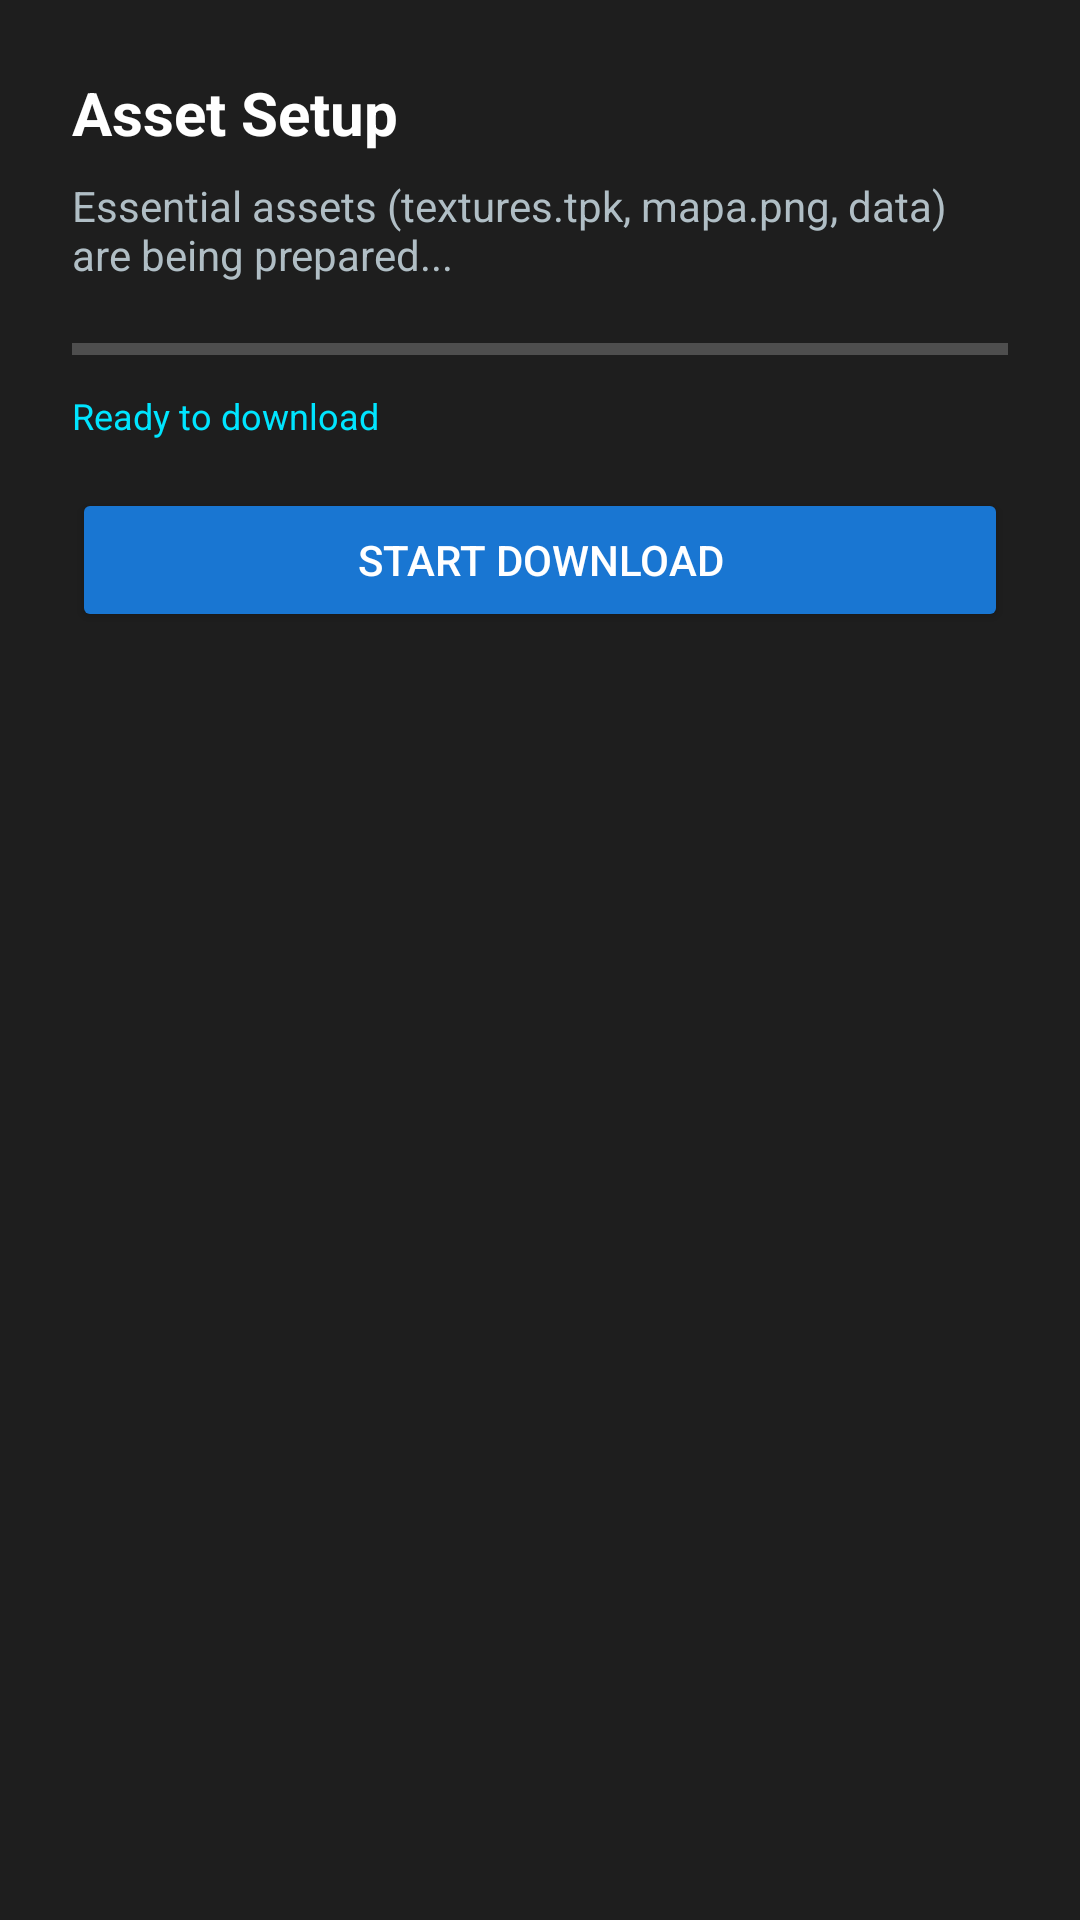

Write the Android layout XML for this screen, with the resource values it uses.
<!-- AndroidManifest.xml: application theme Theme.GTASAMapEditor -->
<!-- res/layout/dialog_asset_setup.xml -->
<?xml version="1.0" encoding="utf-8"?>
<LinearLayout xmlns:android="http://schemas.android.com/apk/res/android"
    android:layout_width="match_parent"
    android:layout_height="wrap_content"
    android:orientation="vertical"
    android:padding="24dp"
    android:background="@color/surface_dark">

    <TextView
        android:id="@+id/tv_setup_title"
        android:layout_width="wrap_content"
        android:layout_height="wrap_content"
        android:text="@string/asset_setup_title"
        android:textColor="@color/text_primary"
        android:textSize="20sp"
        android:textStyle="bold" />

    <TextView
        android:id="@+id/tv_setup_desc"
        android:layout_width="wrap_content"
        android:layout_height="wrap_content"
        android:layout_marginTop="8dp"
        android:text="@string/asset_setup_message"
        android:textColor="@color/text_secondary"
        android:textSize="14sp" />

    <ProgressBar
        android:id="@+id/pb_setup"
        style="?android:attr/progressBarStyleHorizontal"
        android:layout_width="match_parent"
        android:layout_height="12dp"
        android:layout_marginTop="16dp"
        android:max="100"
        android:progress="0" />

    <TextView
        android:id="@+id/tv_setup_status"
        android:layout_width="wrap_content"
        android:layout_height="wrap_content"
        android:layout_marginTop="8dp"
        android:text="Ready to download"
        android:textColor="@color/accent"
        android:textSize="12sp" />

    <Button
        android:id="@+id/btn_setup_start"
        android:layout_width="match_parent"
        android:layout_height="wrap_content"
        android:layout_marginTop="16dp"
        android:backgroundTint="@color/primary"
        android:text="Start Download"
        android:textColor="@color/text_primary" />

</LinearLayout>
<!-- resources referenced by this layout -->
<resources>
  <color name="accent">#00E5FF</color>
  <color name="primary">#1976D2</color>
  <color name="surface_dark">#1E1E1E</color>
  <color name="text_primary">#FFFFFF</color>
  <color name="text_secondary">#B0BEC5</color>
  <string name="asset_setup_message">Essential assets (textures.tpk, mapa.png, data) are being prepared...</string>
  <string name="asset_setup_title">Asset Setup</string>
  <style name="Theme.GTASAMapEditor" parent="Theme.MaterialComponents.NoActionBar">
          <item name="colorPrimary">@color/primary</item>
          <item name="colorPrimaryVariant">@color/primary_dark</item>
          <item name="colorOnPrimary">@color/text_primary</item>
          <item name="colorSecondary">@color/accent</item>
          <item name="colorSecondaryVariant">@color/accent</item>
          <item name="colorOnSecondary">@color/background_dark</item>
          <item name="android:statusBarColor">@color/background_dark</item>
          <item name="android:windowBackground">@color/background_dark</item>
      </style>
  <color name="primary_dark">#0D47A1</color>
  <color name="background_dark">#121212</color>
</resources>
